Run: headless pygame with SDL's dummy video driver; simulated clock (each Clock.tick advances the game by its frame time, no real sleeping); random seed 0; keys injected as events and as key.get_pressed() state; mouse plan: one left click at the window centre at the start of phase 2, then a move to the lower-right quarter at the start of phase 3.
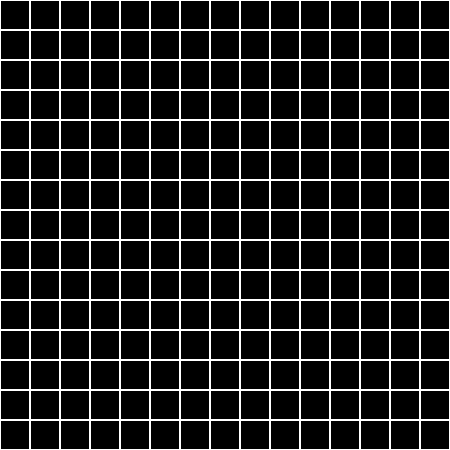
Frame 1 of 4 · flips 1–60 · no input
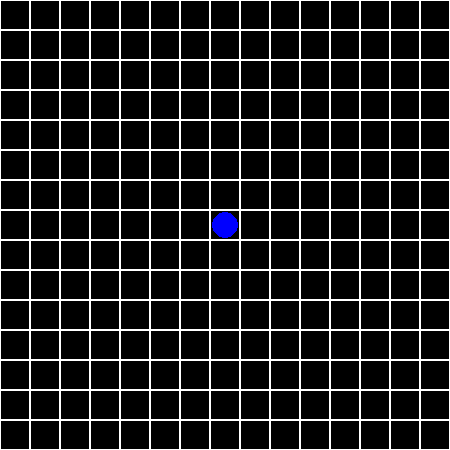
Frame 2 of 4 · flips 61–180 · clicked the window centre · tapped SPACE, RETURN · held RIGHT (→), D
Frame 3 of 4 · flips 181–300 · moved the mouse to the lower-right quarter · held DOWN (↓), S · screen unchanged from frame 2, image omitted
Frame 4 of 4 · flips 301–420 · held LEFT (←), A, UP (↑), W · screen unchanged from frame 3, image omitted

The pygame program that drew these frames:

import pygame


class Lines:
    # создание поля
    def __init__(self, width_, height_):
        self.width = width_
        self.height = height_
        self.board = [[0 for _ in range(width_)] for _ in range(height_)]
        # значения по умолчанию
        self.left = 10
        self.top = 10
        self.cell_size = 30
        self.red = []

    def set_view(self, left, top, cell_size):
        self.left = left
        self.top = top
        self.cell_size = cell_size

    def render(self, screen_):
        for i in range(len(self.board)):
            for j in range(len(self.board[i])):
                if not self.board[i][j]:
                    pygame.draw.rect(screen_, 'black',
                                     [self.left + self.cell_size * j + 1, self.top + self.cell_size * i + 1,
                                      self.cell_size - 1, self.cell_size - 1])
                elif self.board[i][j] == 1:
                    pygame.draw.circle(screen_, 'blue',
                                       [self.left + self.cell_size * j + self.cell_size / 2,
                                        self.top + self.cell_size * i + self.cell_size / 2],
                                       self.cell_size / 2 - 2)
                elif self.board[i][j] == 2:
                    pygame.draw.circle(screen_, 'red',
                                       [self.left + self.cell_size * j + self.cell_size / 2,
                                        self.top + self.cell_size * i + self.cell_size / 2],
                                       self.cell_size / 2 - 2)
                pygame.draw.rect(screen_, 'white', [self.left + self.cell_size * j, self.top + self.cell_size * i,
                                                    self.cell_size, self.cell_size], 1)

    def get_cell(self, mouse_pos: tuple):
        if (not self.left <= mouse_pos[0] <= self.left + self.cell_size * self.width or
                not self.top <= mouse_pos[1] <= self.top + self.cell_size * self.height):
            return None
        else:
            return (mouse_pos[1] - self.top) // self.cell_size, (mouse_pos[0] - self.left) // self.cell_size

    def on_click(self, cell, screen):
        if not self.board[cell[0]][cell[1]]:
            if not self.red:
                self.board[cell[0]][cell[1]] = 1
            else:
                if self.red[-1][0] == cell[0] and self.red[-1][-1] == cell[-1]:
                    self.board[cell[0]][cell[1]] = 1
                else:
                    if self.has_path(self.red[-1][0], self.red[-1][1], cell[0], cell[1]):
                        A = self.path(self.red[-1][0], self.red[-1][1], cell[0], cell[1])[::-1]
                        clock = pygame.time.Clock()
                        for i in range(len(A) - 2):
                            self.board[A[i][0]][A[i][1]] = 0
                            self.board[A[i + 1][0]][A[i + 1][1]] = 2
                            self.render(screen)
                            clock.tick(4)
                            pygame.display.flip()
                        self.board[A[-2][0]][A[-2][1]] = 0
                        self.board[A[-1][0]][A[-1][1]] = 1
                        clock.tick(4)
                        pygame.display.flip()
        elif self.board[cell[0]][cell[1]] == 1:
            self.board[cell[0]][cell[1]] = 2
            self.red.append([cell[0], cell[1]])
        else:
            self.board[cell[0]][cell[1]] = 1
            if [cell[0], cell[1]] in self.red:
                del self.red[-1]
        self.render(screen)

    def path(self, x1, y1, x2, y2):
        A = []
        INF = 1000
        x, y = x1, y1
        distance = [[INF] * self.width for _ in range(self.height)]
        distance[y][x] = 0
        prev = [[None] * self.width for _ in range(self.height)]
        queue = [(x, y)]
        while queue:
            x, y = queue.pop(0)
            for dx, dy in (1, 0), (0, 1), (-1, 0), (0, -1):
                next_x, next_y = x + dx, y + dy
                if (0 <= next_x < self.width and 0 <= next_y < self.height and not self.board[next_x][next_y] and
                        distance[next_y][next_x] == INF):
                    distance[next_y][next_x] = distance[y][x] + 1
                    prev[next_y][next_x] = (x, y)
                    queue.append((next_x, next_y))
        x, y = x2, y2
        while prev[y][x] != (x1, y1):
            A.append((x, y))
            x, y = prev[y][x]
        return A + [(x, y)] + [(x1, y1)]

    def has_path(self, x1, y1, x2, y2):
        flag1 = False

        if x1 and y1 and not self.board[x1 - 1][y1 - 1]:
            flag1 = True

        elif x1 and not self.board[x1 - 1][y1]:
            flag1 = True

        elif x1 and y1 != self.width - 1 and not self.board[x1 - 1][y1 + 1]:
            flag1 = True

        elif y1 and not self.board[x1][y1 - 1]:
            flag1 = True

        elif y1 != self.width - 1 and not self.board[x1][y1 + 1]:
            flag1 = True

        elif x1 != self.height - 1 and y1 and not self.board[x1 + 1][y1 - 1]:
            flag1 = True

        elif x1 != self.height - 1 and not self.board[x1 + 1][y1]:
            flag1 = True

        elif x1 != self.height - 1 and y1 != self.width - 1 and not self.board[x1 + 1][y1 + 1]:
            flag1 = True

        flag2 = False

        if x2 and y2 and not self.board[x2 - 1][y2 - 1]:
            flag2 = True

        elif x2 and not self.board[x2 - 1][y2]:
            flag2 = True

        elif x2 and y2 != self.width - 1 and not self.board[x2 - 1][y2 + 1]:
            flag2 = True

        elif y2 and not self.board[x2][y2 - 1]:
            flag2 = True

        elif y2 != self.width - 1 and not self.board[x2][y2 + 1]:
            flag2 = True

        elif x2 != self.height - 1 and y2 and not self.board[x2 + 1][y2 - 1]:
            flag2 = True

        elif x2 != self.height - 1 and not self.board[x2 + 1][y2]:
            flag2 = True

        elif x2 != self.height - 1 and y2 != self.width - 1 and not self.board[x2 + 1][y2 + 1]:
            flag2 = True
        return flag1 and flag2

    def get_click(self, mouse_pos, screen):
        cell = self.get_cell(mouse_pos)
        if cell:
            self.on_click(cell, screen)


if __name__ == '__main__':
    # инициализация Pygame:
    pygame.init()
    # размеры окна:
    size = width, height = 450, 450
    # screen — холст, на котором нужно рисовать:
    screen = pygame.display.set_mode(size)
    # формирование кадра:
    # команды рисования на холсте
    pygame.display.set_caption('Линеечки')

    board = Lines(15, 15)
    board.set_view(0, 0, 30)
    running = True
    flag = False
    clock = pygame.time.Clock()
    while running:
        # внутри игрового цикла ещё один цикл
        # приема и обработки сообщений
        for event in pygame.event.get():
            # при закрытии окна
            if event.type == pygame.QUIT:
                running = False
            elif event.type == pygame.MOUSEBUTTONDOWN:
                board.get_click(event.pos, screen)
                board.render(screen)
        board.render(screen)
        clock.tick(20)
        # обновление экрана
        pygame.display.flip()
    # завершение работы:
    pygame.quit()
